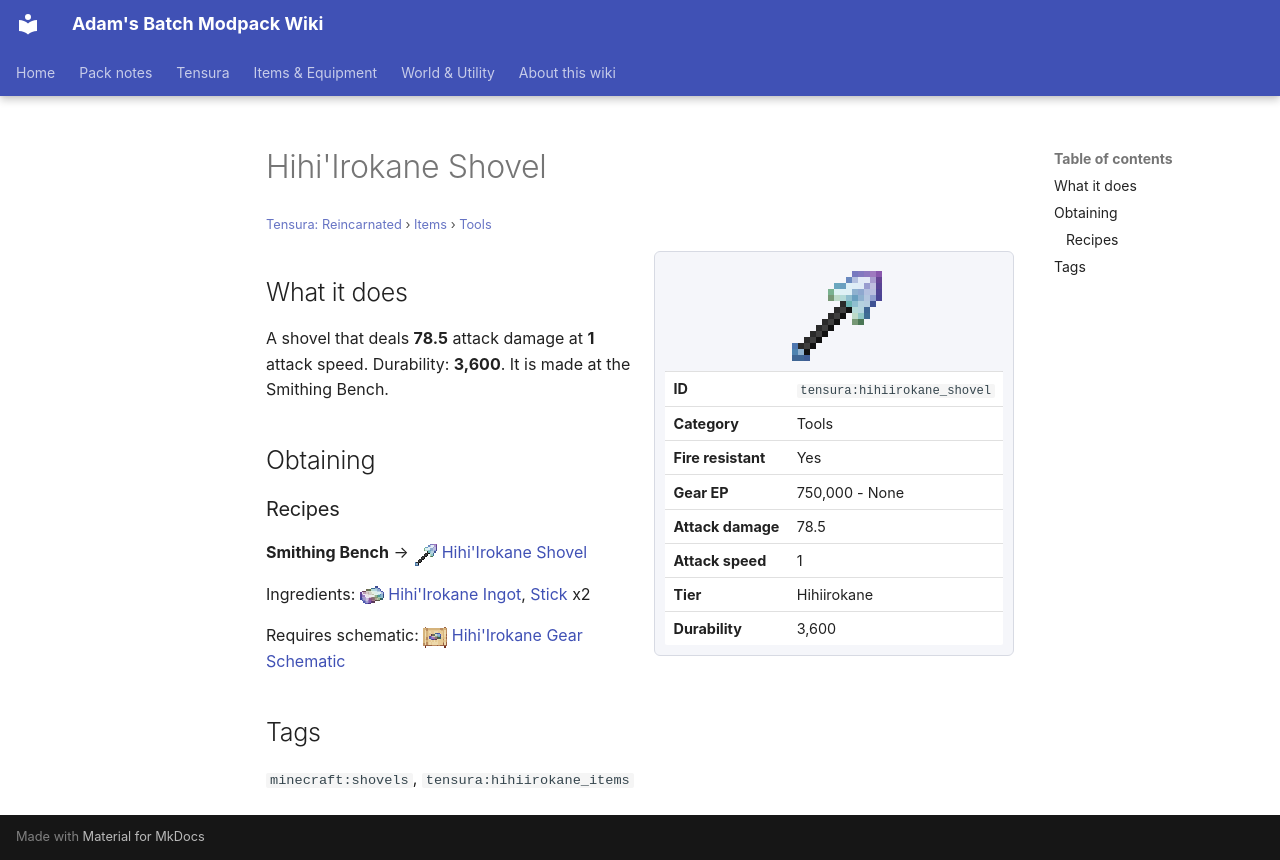

repository: Proteus-Nell/Adams-Batch-MC-Modpack-Wiki · page: tensura-reincarnated/items/tools/hihiirokane-shovel/index.html · generator: mkdocs

# Hihi'Irokane Shovel

<small>[Tensura: Reincarnated](../../index.md) &rsaquo; [Items](../index.md) &rsaquo; [Tools](index.md)</small>

<div class="infobox" markdown>

![Hihi'Irokane Shovel](../../../assets/icons/tensura/item/hihiirokane_shovel.png)

| | |
|---|---|
| **ID** | `tensura:hihiirokane_shovel` |
| **Category** | Tools |
| **Fire resistant** | Yes |
| **Gear EP** | 750,000 - None |
| **Attack damage** | 78.5 |
| **Attack speed** | 1 |
| **Tier** | Hihiirokane |
| **Durability** | 3,600 |

</div>

## What it does

A shovel that deals **78.5** attack damage at **1** attack speed. Durability: **3,600**. It is made at the Smithing Bench.

## Obtaining

### Recipes

**Smithing Bench** &rarr; ![](../../../assets/icons/tensura/item/hihiirokane_shovel.png) [Hihi'Irokane Shovel](hihiirokane-shovel.md)

Ingredients: ![](../../../assets/icons/tensura/item/hihiirokane_ingot.png) [Hihi'Irokane Ingot](../materials/hihiirokane-ingot.md),  [Stick](https://minecraft.wiki/w/Stick) x2

Requires schematic: ![](../../../assets/icons/tensura/item/hihiirokane_gear_schematic.png) [Hihi'Irokane Gear Schematic](../schematics/hihiirokane-gear-schematic.md)

## Tags

`minecraft:shovels`, `tensura:hihiirokane_items`
